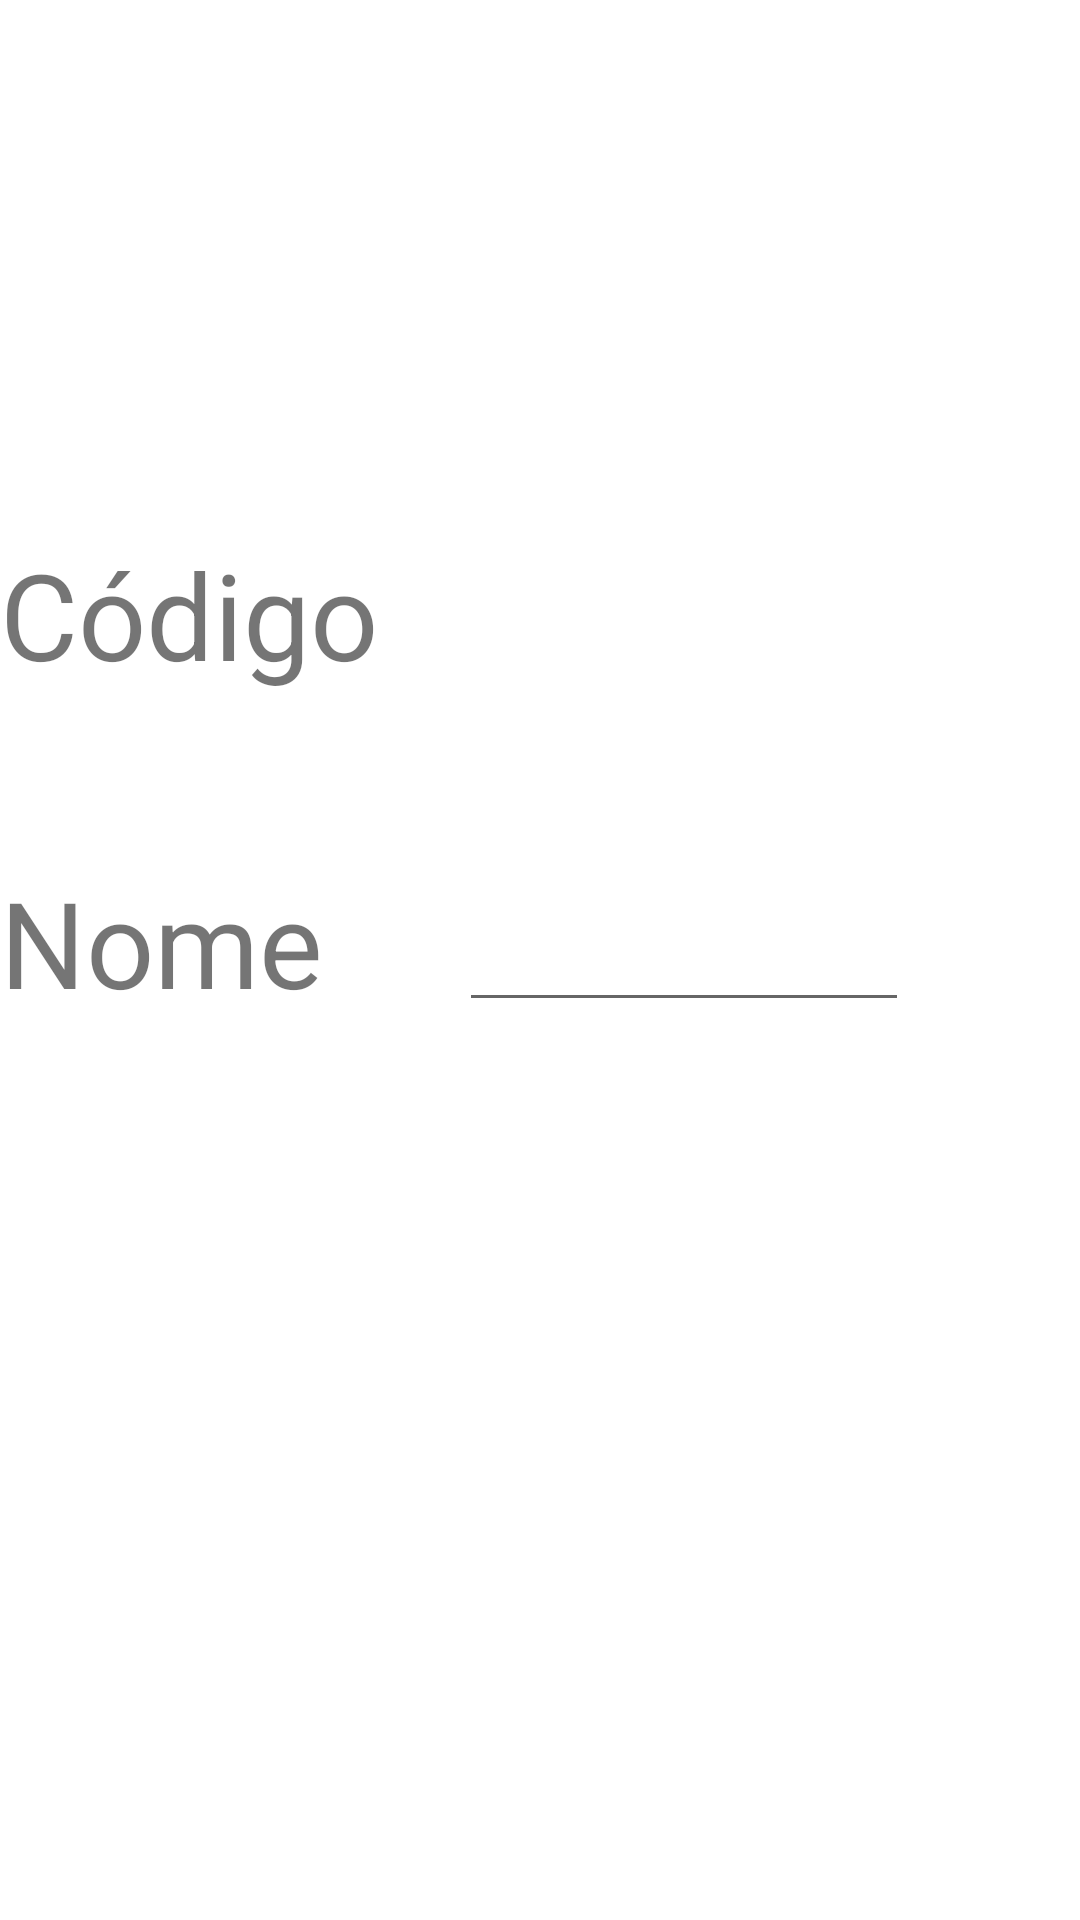

Produce the Android XML layout that renders to this screen, including the resource entries it uses.
<!-- AndroidManifest.xml: fallback theme Theme.MaterialComponents.DayNight.NoActionBar -->
<!-- res/layout/activity_tela_cadastro_alimentos.xml -->
<?xml version="1.0" encoding="utf-8"?>
<RelativeLayout xmlns:android="http://schemas.android.com/apk/res/android"
    android:orientation="vertical" android:layout_width="match_parent"
    android:layout_height="match_parent">

    <EditText
        android:layout_width="150dp"
        android:layout_height="wrap_content"
        android:id="@+id/editText"
        android:layout_marginRight="57dp"
        android:layout_centerVertical="true"
        android:layout_alignParentRight="true" />

    <TextView
        android:layout_width="wrap_content"
        android:layout_height="wrap_content"
        android:text="Nome"
        android:id="@+id/textView"
        android:layout_alignBottom="@+id/editText"
        android:layout_alignParentLeft="true"
        android:textSize="40dp" />

    <TextView
        android:layout_width="wrap_content"
        android:layout_height="wrap_content"
        android:text="Código"
        android:id="@+id/textView"
        android:layout_above="@+id/editText"
        android:layout_alignParentLeft="true"
        android:layout_marginBottom="68dp"
        android:textIsSelectable="false"
        android:textSize="40dp" />
</RelativeLayout>
<!-- resources referenced by this layout -->
<resources>

</resources>
